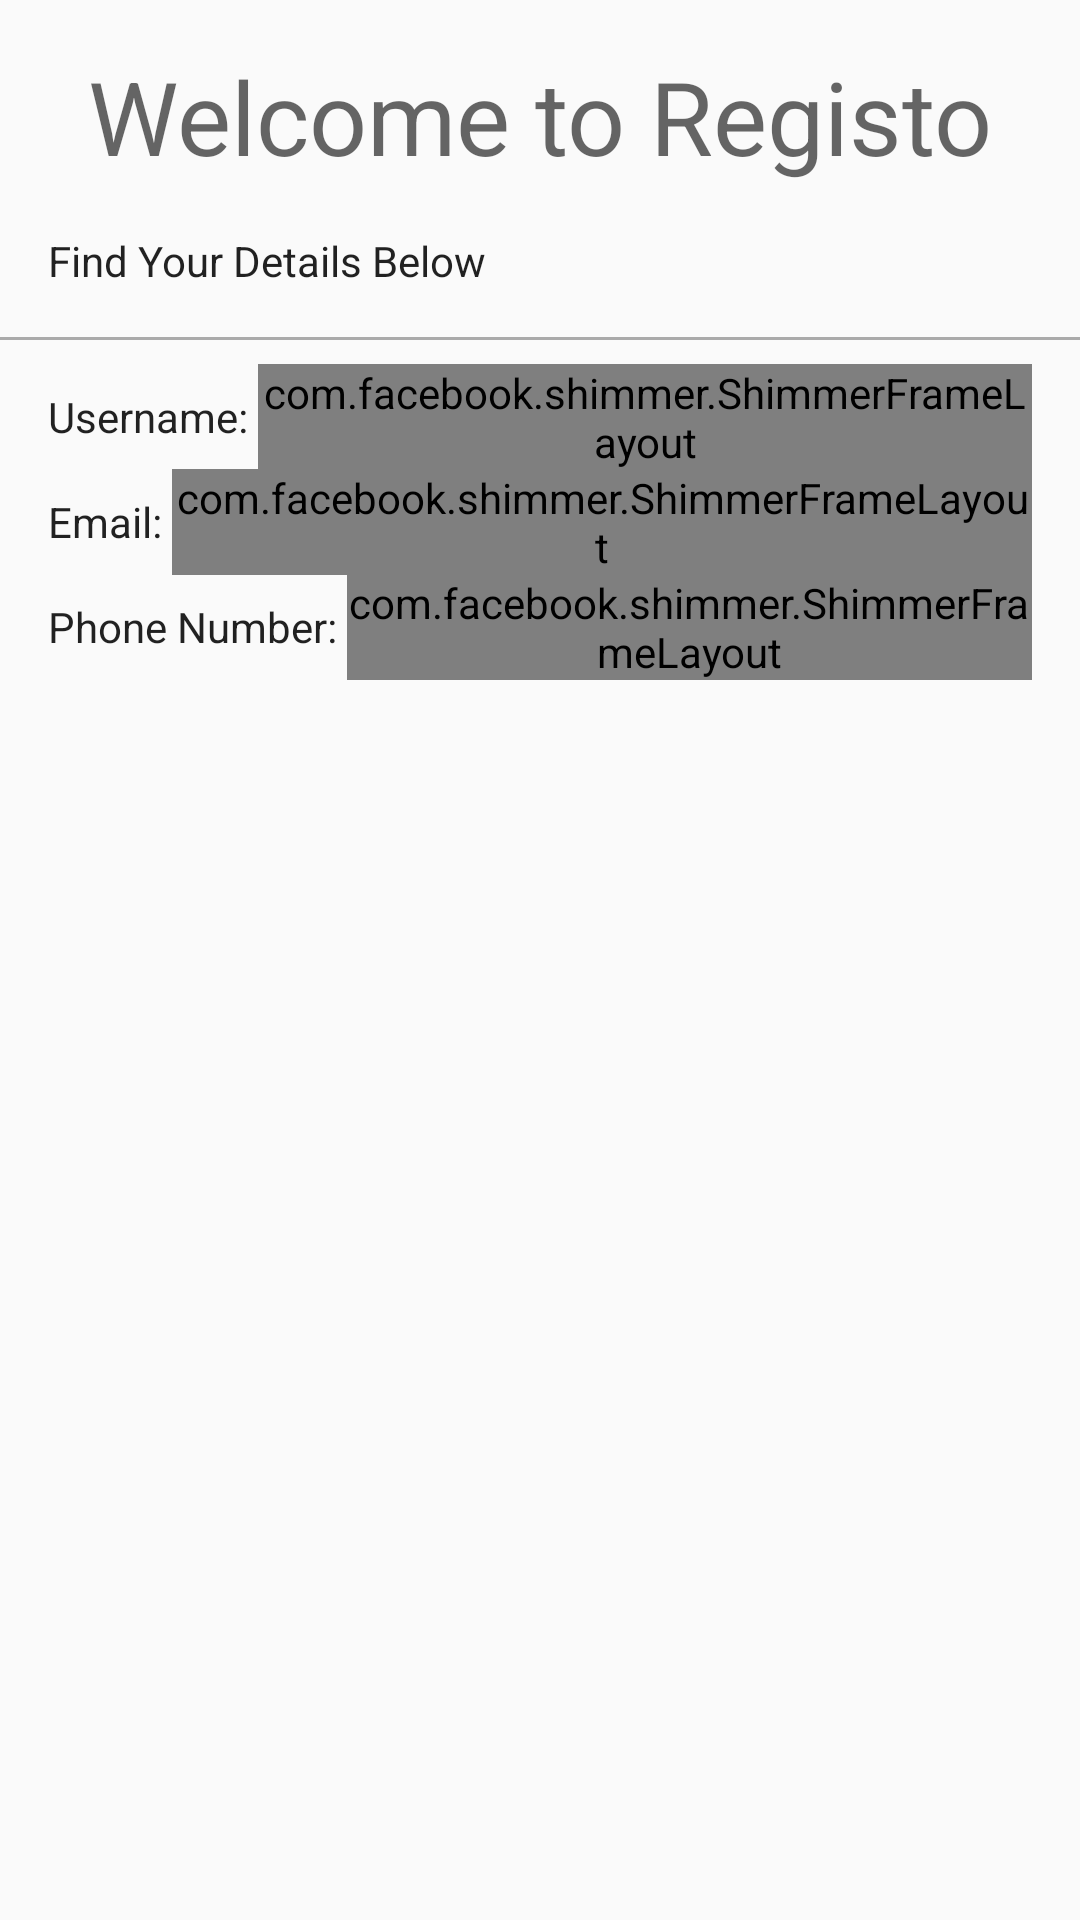

Produce the Android XML layout that renders to this screen, including the resource entries it uses.
<!-- AndroidManifest.xml: activity theme DashboardTheme -->
<!-- res/layout/activity_dashboard.xml -->
<?xml version="1.0" encoding="utf-8"?>
<androidx.constraintlayout.widget.ConstraintLayout xmlns:android="http://schemas.android.com/apk/res/android"
    xmlns:app="http://schemas.android.com/apk/res-auto"
    xmlns:tools="http://schemas.android.com/tools"
    android:layout_width="match_parent"
    android:layout_height="match_parent"
    tools:context=".DashboardActivity">

    <TextView
        android:id="@+id/textView"
        android:layout_width="0dp"
        android:layout_height="wrap_content"
        android:layout_margin="16dp"
        android:text="Welcome to Registo"
        android:textAlignment="center"
        android:textAppearance="@style/TextAppearance.AppCompat.Display1"
        app:layout_constraintEnd_toEndOf="parent"
        app:layout_constraintStart_toStartOf="parent"
        app:layout_constraintTop_toTopOf="parent" />

    <TextView
        android:id="@+id/textView2"
        android:layout_width="0dp"
        android:layout_height="wrap_content"
        android:layout_marginTop="16dp"
        android:text="Find Your Details Below"
        android:textAppearance="@style/TextAppearance.AppCompat.Body1"
        app:layout_constraintEnd_toEndOf="@+id/textView"
        app:layout_constraintStart_toStartOf="@+id/textView"
        app:layout_constraintTop_toBottomOf="@+id/textView" />

    <TextView
        android:id="@+id/textView3"
        android:layout_width="wrap_content"
        android:layout_height="wrap_content"
        android:layout_marginStart="16dp"
        android:layout_marginLeft="16dp"
        android:layout_marginTop="16dp"
        android:text="Username: "
        android:textAppearance="@style/TextAppearance.AppCompat.Body1"
        app:layout_constraintStart_toStartOf="parent"
        app:layout_constraintTop_toBottomOf="@+id/view" />

    <TextView
        android:id="@+id/textView4"
        android:layout_width="wrap_content"
        android:layout_height="wrap_content"
        android:layout_marginStart="16dp"
        android:layout_marginLeft="16dp"
        android:layout_marginTop="16dp"
        android:text="Email: "
        android:textAppearance="@style/TextAppearance.AppCompat.Body1"
        app:layout_constraintStart_toStartOf="parent"
        app:layout_constraintTop_toBottomOf="@+id/textView3" />

    <TextView
        android:id="@+id/textView5"
        android:layout_width="wrap_content"
        android:layout_height="wrap_content"
        android:layout_marginStart="16dp"
        android:layout_marginLeft="16dp"
        android:layout_marginTop="16dp"
        android:text="Phone Number: "
        android:textAppearance="@style/TextAppearance.AppCompat.Body1"
        app:layout_constraintStart_toStartOf="parent"
        app:layout_constraintTop_toBottomOf="@+id/textView4" />

    <com.facebook.shimmer.ShimmerFrameLayout
        android:id="@+id/shimmer1"
        android:layout_width="0dp"
        android:layout_height="wrap_content"
        android:layout_marginEnd="16dp"
        android:layout_marginRight="16dp"
        app:shimmer_colored="true"
        app:shimmer_base_color="@android:color/darker_gray"
        app:shimmer_highlight_color="@android:color/white"
        app:shimmer_duration="1200"
        app:layout_constraintBottom_toBottomOf="@+id/textView3"
        app:layout_constraintEnd_toEndOf="parent"
        app:layout_constraintStart_toEndOf="@+id/textView3"
        app:layout_constraintTop_toTopOf="@+id/textView3">

        <ImageView
            android:layout_width="match_parent"
            android:layout_height="18dp"
            android:src="@drawable/button_background_default"/>
    </com.facebook.shimmer.ShimmerFrameLayout>
    <TextView
        android:id="@+id/username_text_view"
        android:layout_width="0dp"
        android:layout_height="wrap_content"
        android:textAppearance="@style/TextAppearance.AppCompat.Body2"
        tools:text="Mobile Techie"
        app:layout_constraintBottom_toBottomOf="@+id/textView3"
        app:layout_constraintEnd_toEndOf="parent"
        app:layout_constraintStart_toEndOf="@+id/textView3"
        app:layout_constraintTop_toTopOf="@+id/textView3"/>

    <com.facebook.shimmer.ShimmerFrameLayout
        android:id="@+id/shimmer2"
        android:layout_width="0dp"
        android:layout_height="wrap_content"
        android:layout_marginEnd="16dp"
        android:layout_marginRight="16dp"
        app:shimmer_colored="true"
        app:shimmer_base_color="@android:color/darker_gray"
        app:shimmer_highlight_color="@android:color/white"
        app:shimmer_duration="1200"
        app:layout_constraintBottom_toBottomOf="@+id/textView4"
        app:layout_constraintEnd_toEndOf="parent"
        app:layout_constraintStart_toEndOf="@+id/textView4"
        app:layout_constraintTop_toTopOf="@+id/textView4">

        <ImageView
            android:layout_width="match_parent"
            android:layout_height="18dp"
            android:src="@drawable/button_background_default"/>
    </com.facebook.shimmer.ShimmerFrameLayout>

    <TextView
        android:id="@+id/email_text_view"
        android:layout_width="0dp"
        android:layout_height="wrap_content"
        android:textAppearance="@style/TextAppearance.AppCompat.Body2"
        tools:text="john234@gmail.com"
        app:layout_constraintBottom_toBottomOf="@+id/textView4"
        app:layout_constraintEnd_toEndOf="parent"
        app:layout_constraintStart_toEndOf="@+id/textView4"
        app:layout_constraintTop_toTopOf="@+id/textView4"/>

    <com.facebook.shimmer.ShimmerFrameLayout
        android:id="@+id/shimmer3"
        android:layout_width="0dp"
        android:layout_height="wrap_content"
        android:layout_marginEnd="16dp"
        android:layout_marginRight="16dp"
        app:shimmer_colored="true"
        app:shimmer_base_color="@android:color/darker_gray"
        app:shimmer_highlight_color="@android:color/white"
        app:shimmer_duration="1200"
        app:layout_constraintBottom_toBottomOf="@+id/textView5"
        app:layout_constraintEnd_toEndOf="parent"
        app:layout_constraintStart_toEndOf="@+id/textView5"
        app:layout_constraintTop_toTopOf="@+id/textView5">

        <ImageView
            android:layout_width="match_parent"
            android:layout_height="18dp"
            android:src="@drawable/button_background_default"/>
    </com.facebook.shimmer.ShimmerFrameLayout>


    <TextView
        android:id="@+id/telephone_text_view"
        android:layout_width="0dp"
        android:layout_height="wrap_content"
        android:textAppearance="@style/TextAppearance.AppCompat.Body2"
        tools:text="08179246712"
        app:layout_constraintBottom_toBottomOf="@+id/textView5"
        app:layout_constraintEnd_toEndOf="parent"
        app:layout_constraintStart_toEndOf="@+id/textView5"
        app:layout_constraintTop_toTopOf="@+id/textView5"/>

    <View
        android:id="@+id/view"
        android:layout_width="match_parent"
        android:layout_height="1dp"
        android:layout_marginTop="16dp"
        android:background="@android:color/darker_gray"
        app:layout_constraintEnd_toEndOf="parent"
        app:layout_constraintStart_toStartOf="parent"
        app:layout_constraintTop_toBottomOf="@+id/textView2" />
</androidx.constraintlayout.widget.ConstraintLayout>
<!-- resources referenced by this layout -->
<resources>
  <!-- drawable button_background_default (drawable) -->
  <?xml version="1.0" encoding="utf-8"?>
  <shape xmlns:android="http://schemas.android.com/apk/res/android"
      android:shape="rectangle">
      <corners android:radius="16dp" />
      <solid android:color="#004C7E" />
  </shape>
  <style name="DashboardTheme" parent="Theme.AppCompat.Light.DarkActionBar">
          <item name="colorPrimary">@color/colorPrimary</item>
          <item name="colorPrimaryDark">@color/colorPrimaryDark</item>
          <item name="colorAccent">@color/colorAccent</item>
      </style>
  <color name="colorPrimary">#004C7E</color>
  <color name="colorPrimaryDark">#013B63</color>
  <color name="colorAccent">#15AFBD</color>
</resources>
